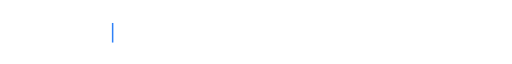
t = 0.00 s
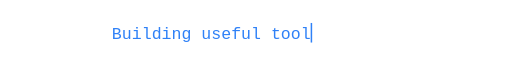
t = 1.72 s
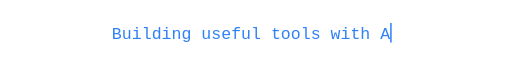
t = 3.39 s
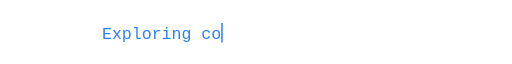
t = 4.99 s
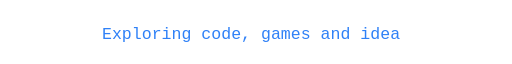
t = 6.32 s
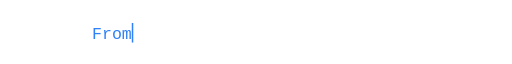
t = 8.33 s

The animated SVG that drew these frames (rendered in a browser with its animation timeline set to each time). Animation: 12 SMIL elements (animate=12); frames cover the first 8.33 s, repeats indefinitely.

<svg xmlns="http://www.w3.org/2000/svg" width="680" height="60" viewBox="0 0 680 60" role="img" aria-labelledby="title desc" fill="#2F81F7">
  <title id="title">Evan Xu — tools, code and ideas</title>
  <desc id="desc">Building useful tools with AI. Exploring code, games and ideas. From an idea to a working project.</desc>
  <defs><clipPath id="line-0"><rect x="148.60000000000002" y="10" width="0" height="44"><animate attributeName="width" values="0.00;13.20;26.40;39.60;52.80;66.00;79.20;92.40;105.60;118.80;132.00;145.20;158.40;171.60;184.80;198.00;211.20;224.40;237.60;250.80;264.00;277.20;290.40;303.60;316.80;330.00;343.20;356.40;369.60;382.80;382.80;369.60;356.40;343.20;330.00;316.80;303.60;290.40;277.20;264.00;250.80;237.60;224.40;211.20;198.00;184.80;171.60;158.40;145.20;132.00;118.80;105.60;92.40;79.20;66.00;52.80;39.60;26.40;13.20;0.00;0.00" keyTimes="0.000000;0.006897;0.013793;0.020690;0.027586;0.034483;0.041379;0.048276;0.055172;0.062069;0.068966;0.075862;0.082759;0.089655;0.096552;0.103448;0.110345;0.117241;0.124138;0.131034;0.137931;0.144828;0.151724;0.158621;0.165517;0.172414;0.179310;0.186207;0.193103;0.200000;0.280000;0.281552;0.283103;0.284655;0.286207;0.287759;0.289310;0.290862;0.292414;0.293966;0.295517;0.297069;0.298621;0.300172;0.301724;0.303276;0.304828;0.306379;0.307931;0.309483;0.311034;0.312586;0.314138;0.315690;0.317241;0.318793;0.320345;0.321897;0.323448;0.325000;1.000000" calcMode="discrete" dur="12s" begin="0s" repeatCount="indefinite" /></rect></clipPath></defs>
  <g opacity="0">
    <animate attributeName="opacity" values="1;0;0" keyTimes="0;0.333333;1" calcMode="discrete" dur="12s" begin="0s" repeatCount="indefinite" />
    <text x="148.60000000000002" y="39" clip-path="url(#line-0)" font-family="monospace" font-size="22" textLength="382.79999999999995" lengthAdjust="spacingAndGlyphs">Building useful tools with AI</text>
    <rect x="148.60000000000002" y="18" width="2" height="26">
      <animate attributeName="x" values="148.60;161.80;175.00;188.20;201.40;214.60;227.80;241.00;254.20;267.40;280.60;293.80;307.00;320.20;333.40;346.60;359.80;373.00;386.20;399.40;412.60;425.80;439.00;452.20;465.40;478.60;491.80;505.00;518.20;531.40;531.40;518.20;505.00;491.80;478.60;465.40;452.20;439.00;425.80;412.60;399.40;386.20;373.00;359.80;346.60;333.40;320.20;307.00;293.80;280.60;267.40;254.20;241.00;227.80;214.60;201.40;188.20;175.00;161.80;148.60;148.60" keyTimes="0.000000;0.006897;0.013793;0.020690;0.027586;0.034483;0.041379;0.048276;0.055172;0.062069;0.068966;0.075862;0.082759;0.089655;0.096552;0.103448;0.110345;0.117241;0.124138;0.131034;0.137931;0.144828;0.151724;0.158621;0.165517;0.172414;0.179310;0.186207;0.193103;0.200000;0.280000;0.281552;0.283103;0.284655;0.286207;0.287759;0.289310;0.290862;0.292414;0.293966;0.295517;0.297069;0.298621;0.300172;0.301724;0.303276;0.304828;0.306379;0.307931;0.309483;0.311034;0.312586;0.314138;0.315690;0.317241;0.318793;0.320345;0.321897;0.323448;0.325000;1.000000" calcMode="discrete" dur="12s" begin="0s" repeatCount="indefinite" />
      <animate attributeName="opacity" values="1;0;1" keyTimes="0;0.5;1" calcMode="discrete" dur="0.8s" repeatCount="indefinite" />
    </rect>
  </g>
  <defs><clipPath id="line-1"><rect x="135.4" y="10" width="0" height="44"><animate attributeName="width" values="0.00;13.20;26.40;39.60;52.80;66.00;79.20;92.40;105.60;118.80;132.00;145.20;158.40;171.60;184.80;198.00;211.20;224.40;237.60;250.80;264.00;277.20;290.40;303.60;316.80;330.00;343.20;356.40;369.60;382.80;396.00;409.20;409.20;396.00;382.80;369.60;356.40;343.20;330.00;316.80;303.60;290.40;277.20;264.00;250.80;237.60;224.40;211.20;198.00;184.80;171.60;158.40;145.20;132.00;118.80;105.60;92.40;79.20;66.00;52.80;39.60;26.40;13.20;0.00;0.00" keyTimes="0.000000;0.006452;0.012903;0.019355;0.025806;0.032258;0.038710;0.045161;0.051613;0.058065;0.064516;0.070968;0.077419;0.083871;0.090323;0.096774;0.103226;0.109677;0.116129;0.122581;0.129032;0.135484;0.141935;0.148387;0.154839;0.161290;0.167742;0.174194;0.180645;0.187097;0.193548;0.200000;0.280000;0.281452;0.282903;0.284355;0.285806;0.287258;0.288710;0.290161;0.291613;0.293065;0.294516;0.295968;0.297419;0.298871;0.300323;0.301774;0.303226;0.304677;0.306129;0.307581;0.309032;0.310484;0.311935;0.313387;0.314839;0.316290;0.317742;0.319194;0.320645;0.322097;0.323548;0.325000;1.000000" calcMode="discrete" dur="12s" begin="4s" repeatCount="indefinite" /></rect></clipPath></defs>
  <g opacity="0">
    <animate attributeName="opacity" values="1;0;0" keyTimes="0;0.333333;1" calcMode="discrete" dur="12s" begin="4s" repeatCount="indefinite" />
    <text x="135.4" y="39" clip-path="url(#line-1)" font-family="monospace" font-size="22" textLength="409.2" lengthAdjust="spacingAndGlyphs">Exploring code, games and ideas</text>
    <rect x="135.4" y="18" width="2" height="26">
      <animate attributeName="x" values="135.40;148.60;161.80;175.00;188.20;201.40;214.60;227.80;241.00;254.20;267.40;280.60;293.80;307.00;320.20;333.40;346.60;359.80;373.00;386.20;399.40;412.60;425.80;439.00;452.20;465.40;478.60;491.80;505.00;518.20;531.40;544.60;544.60;531.40;518.20;505.00;491.80;478.60;465.40;452.20;439.00;425.80;412.60;399.40;386.20;373.00;359.80;346.60;333.40;320.20;307.00;293.80;280.60;267.40;254.20;241.00;227.80;214.60;201.40;188.20;175.00;161.80;148.60;135.40;135.40" keyTimes="0.000000;0.006452;0.012903;0.019355;0.025806;0.032258;0.038710;0.045161;0.051613;0.058065;0.064516;0.070968;0.077419;0.083871;0.090323;0.096774;0.103226;0.109677;0.116129;0.122581;0.129032;0.135484;0.141935;0.148387;0.154839;0.161290;0.167742;0.174194;0.180645;0.187097;0.193548;0.200000;0.280000;0.281452;0.282903;0.284355;0.285806;0.287258;0.288710;0.290161;0.291613;0.293065;0.294516;0.295968;0.297419;0.298871;0.300323;0.301774;0.303226;0.304677;0.306129;0.307581;0.309032;0.310484;0.311935;0.313387;0.314839;0.316290;0.317742;0.319194;0.320645;0.322097;0.323548;0.325000;1.000000" calcMode="discrete" dur="12s" begin="4s" repeatCount="indefinite" />
      <animate attributeName="opacity" values="1;0;1" keyTimes="0;0.5;1" calcMode="discrete" dur="0.8s" repeatCount="indefinite" />
    </rect>
  </g>
  <defs><clipPath id="line-2"><rect x="122.20000000000002" y="10" width="0" height="44"><animate attributeName="width" values="0.00;13.20;26.40;39.60;52.80;66.00;79.20;92.40;105.60;118.80;132.00;145.20;158.40;171.60;184.80;198.00;211.20;224.40;237.60;250.80;264.00;277.20;290.40;303.60;316.80;330.00;343.20;356.40;369.60;382.80;396.00;409.20;422.40;435.60;435.60;422.40;409.20;396.00;382.80;369.60;356.40;343.20;330.00;316.80;303.60;290.40;277.20;264.00;250.80;237.60;224.40;211.20;198.00;184.80;171.60;158.40;145.20;132.00;118.80;105.60;92.40;79.20;66.00;52.80;39.60;26.40;13.20;0.00;0.00" keyTimes="0.000000;0.006061;0.012121;0.018182;0.024242;0.030303;0.036364;0.042424;0.048485;0.054545;0.060606;0.066667;0.072727;0.078788;0.084848;0.090909;0.096970;0.103030;0.109091;0.115152;0.121212;0.127273;0.133333;0.139394;0.145455;0.151515;0.157576;0.163636;0.169697;0.175758;0.181818;0.187879;0.193939;0.200000;0.280000;0.281364;0.282727;0.284091;0.285455;0.286818;0.288182;0.289545;0.290909;0.292273;0.293636;0.295000;0.296364;0.297727;0.299091;0.300455;0.301818;0.303182;0.304545;0.305909;0.307273;0.308636;0.310000;0.311364;0.312727;0.314091;0.315455;0.316818;0.318182;0.319545;0.320909;0.322273;0.323636;0.325000;1.000000" calcMode="discrete" dur="12s" begin="8s" repeatCount="indefinite" /></rect></clipPath></defs>
  <g opacity="0">
    <animate attributeName="opacity" values="1;0;0" keyTimes="0;0.333333;1" calcMode="discrete" dur="12s" begin="8s" repeatCount="indefinite" />
    <text x="122.20000000000002" y="39" clip-path="url(#line-2)" font-family="monospace" font-size="22" textLength="435.59999999999997" lengthAdjust="spacingAndGlyphs">From an idea to a working project</text>
    <rect x="122.20000000000002" y="18" width="2" height="26">
      <animate attributeName="x" values="122.20;135.40;148.60;161.80;175.00;188.20;201.40;214.60;227.80;241.00;254.20;267.40;280.60;293.80;307.00;320.20;333.40;346.60;359.80;373.00;386.20;399.40;412.60;425.80;439.00;452.20;465.40;478.60;491.80;505.00;518.20;531.40;544.60;557.80;557.80;544.60;531.40;518.20;505.00;491.80;478.60;465.40;452.20;439.00;425.80;412.60;399.40;386.20;373.00;359.80;346.60;333.40;320.20;307.00;293.80;280.60;267.40;254.20;241.00;227.80;214.60;201.40;188.20;175.00;161.80;148.60;135.40;122.20;122.20" keyTimes="0.000000;0.006061;0.012121;0.018182;0.024242;0.030303;0.036364;0.042424;0.048485;0.054545;0.060606;0.066667;0.072727;0.078788;0.084848;0.090909;0.096970;0.103030;0.109091;0.115152;0.121212;0.127273;0.133333;0.139394;0.145455;0.151515;0.157576;0.163636;0.169697;0.175758;0.181818;0.187879;0.193939;0.200000;0.280000;0.281364;0.282727;0.284091;0.285455;0.286818;0.288182;0.289545;0.290909;0.292273;0.293636;0.295000;0.296364;0.297727;0.299091;0.300455;0.301818;0.303182;0.304545;0.305909;0.307273;0.308636;0.310000;0.311364;0.312727;0.314091;0.315455;0.316818;0.318182;0.319545;0.320909;0.322273;0.323636;0.325000;1.000000" calcMode="discrete" dur="12s" begin="8s" repeatCount="indefinite" />
      <animate attributeName="opacity" values="1;0;1" keyTimes="0;0.5;1" calcMode="discrete" dur="0.8s" repeatCount="indefinite" />
    </rect>
  </g>
</svg>
